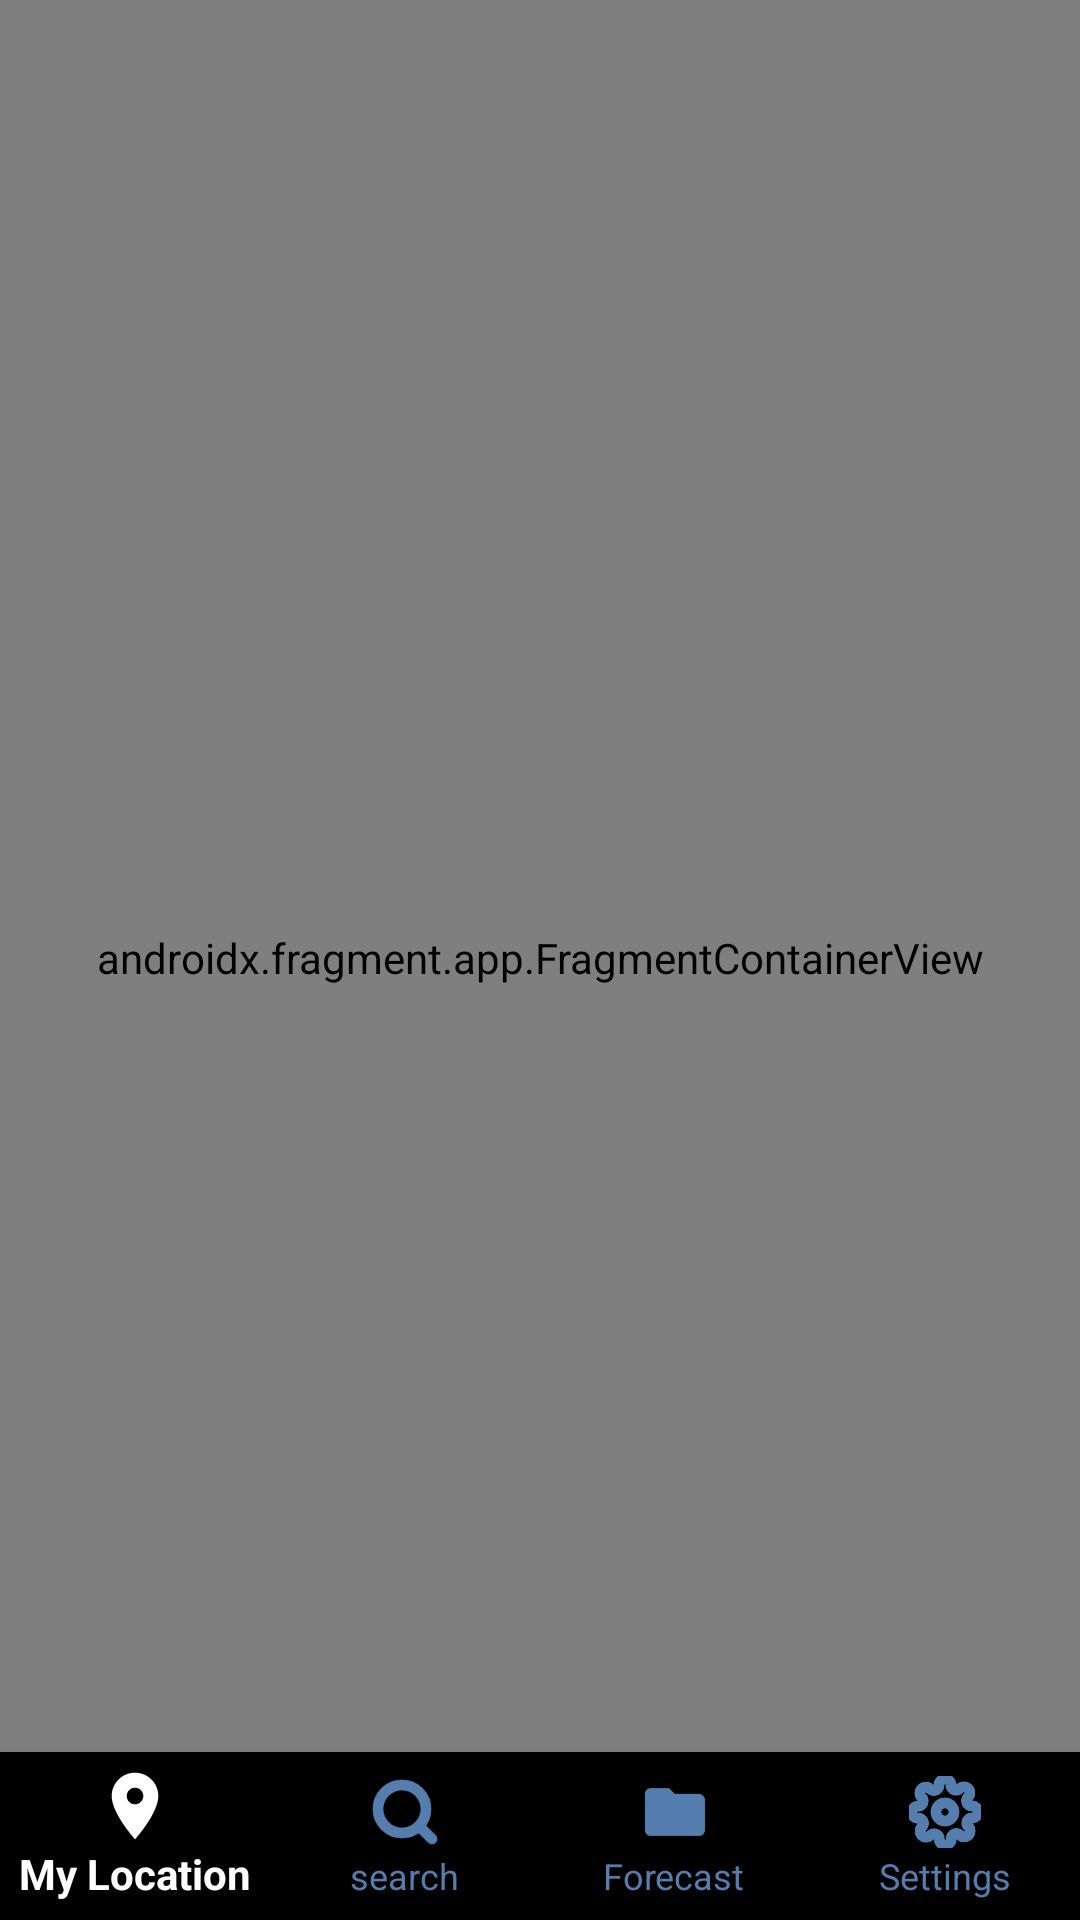

Here is an Android app screen rendered from its layout file. Give the layout XML and the strings, colors and styles it references.
<!-- AndroidManifest.xml: application theme Theme.Weather_App -->
<!-- res/layout/activity_main.xml -->
<?xml version="1.0" encoding="utf-8"?>
<layout xmlns:android="http://schemas.android.com/apk/res/android"
    xmlns:app="http://schemas.android.com/apk/res-auto"
    xmlns:tools="http://schemas.android.com/tools">

    <data>

    </data>

    <androidx.constraintlayout.widget.ConstraintLayout
        android:layout_width="match_parent"
        android:layout_height="match_parent"
        tools:context=".MainActivity">




        <com.google.android.material.bottomnavigation.BottomNavigationView
            android:id="@+id/bottomNavigation"
            android:layout_width="0dp"
            android:layout_height="wrap_content"
            app:layout_constraintBottom_toBottomOf="parent"
            app:layout_constraintStart_toStartOf="parent"
            app:layout_constraintEnd_toEndOf="parent"
            app:itemIconTint="@drawable/bottom_nav_color"
            app:itemTextColor="@drawable/bottom_nav_color"
            app:labelVisibilityMode="labeled"
            app:menu="@menu/bottom_nav_menu" />


        <androidx.fragment.app.FragmentContainerView
            android:id="@+id/nav_host_fragment_home"
            android:name="androidx.navigation.fragment.NavHostFragment"
            android:layout_width="match_parent"
            android:layout_height="match_parent"
            app:layout_constraintLeft_toLeftOf="parent"
            app:layout_constraintRight_toRightOf="parent"
            app:layout_constraintTop_toTopOf="parent"
            app:layout_constraintBottom_toBottomOf="@id/bottomNavigation"
            app:defaultNavHost="true"
            app:navGraph="@navigation/main_graph" />


    </androidx.constraintlayout.widget.ConstraintLayout>
</layout>
<!-- resources referenced by this layout -->
<resources>
  <!-- drawable bottom_nav_color (drawable) -->
  <?xml version="1.0" encoding="utf-8"?>
  <selector xmlns:android="http://schemas.android.com/apk/res/android">
      <item android:color="@color/bottomNavigationBGColor" android:state_checked="false" />
      <item android:color="@color/appTabSelectedColor" android:state_checked="true" />
  </selector>
  <style name="Theme.Weather_App" parent="Theme.AppCompat.DayNight.NoActionBar">
          
          <item name="colorPrimary">@color/colorPrimary</item>
          <item name="colorPrimaryDark">@color/colorPrimaryDark</item>
          <item name="colorAccent">@color/colorAccent</item>
  
  
          <item name="android:includeFontPadding">false</item>
          <item name="android:letterSpacing">0</item>
          <item name="android:insetBottom">0dp</item>
          <item name="android:windowBackground">@color/colorPrimaryDark</item>
  
          <item name="android:navigationBarColor">@color/bottomNavigationBGColor</item>
          
      </style>
  <color name="bottomNavigationBGColor">#557EAE</color>
  <color name="appTabSelectedColor">#FFFFFF</color>
  <color name="colorPrimary">#060D26</color>
  <color name="colorPrimaryDark">#060D26</color>
  <color name="colorAccent">#CCCFDA</color>
</resources>
